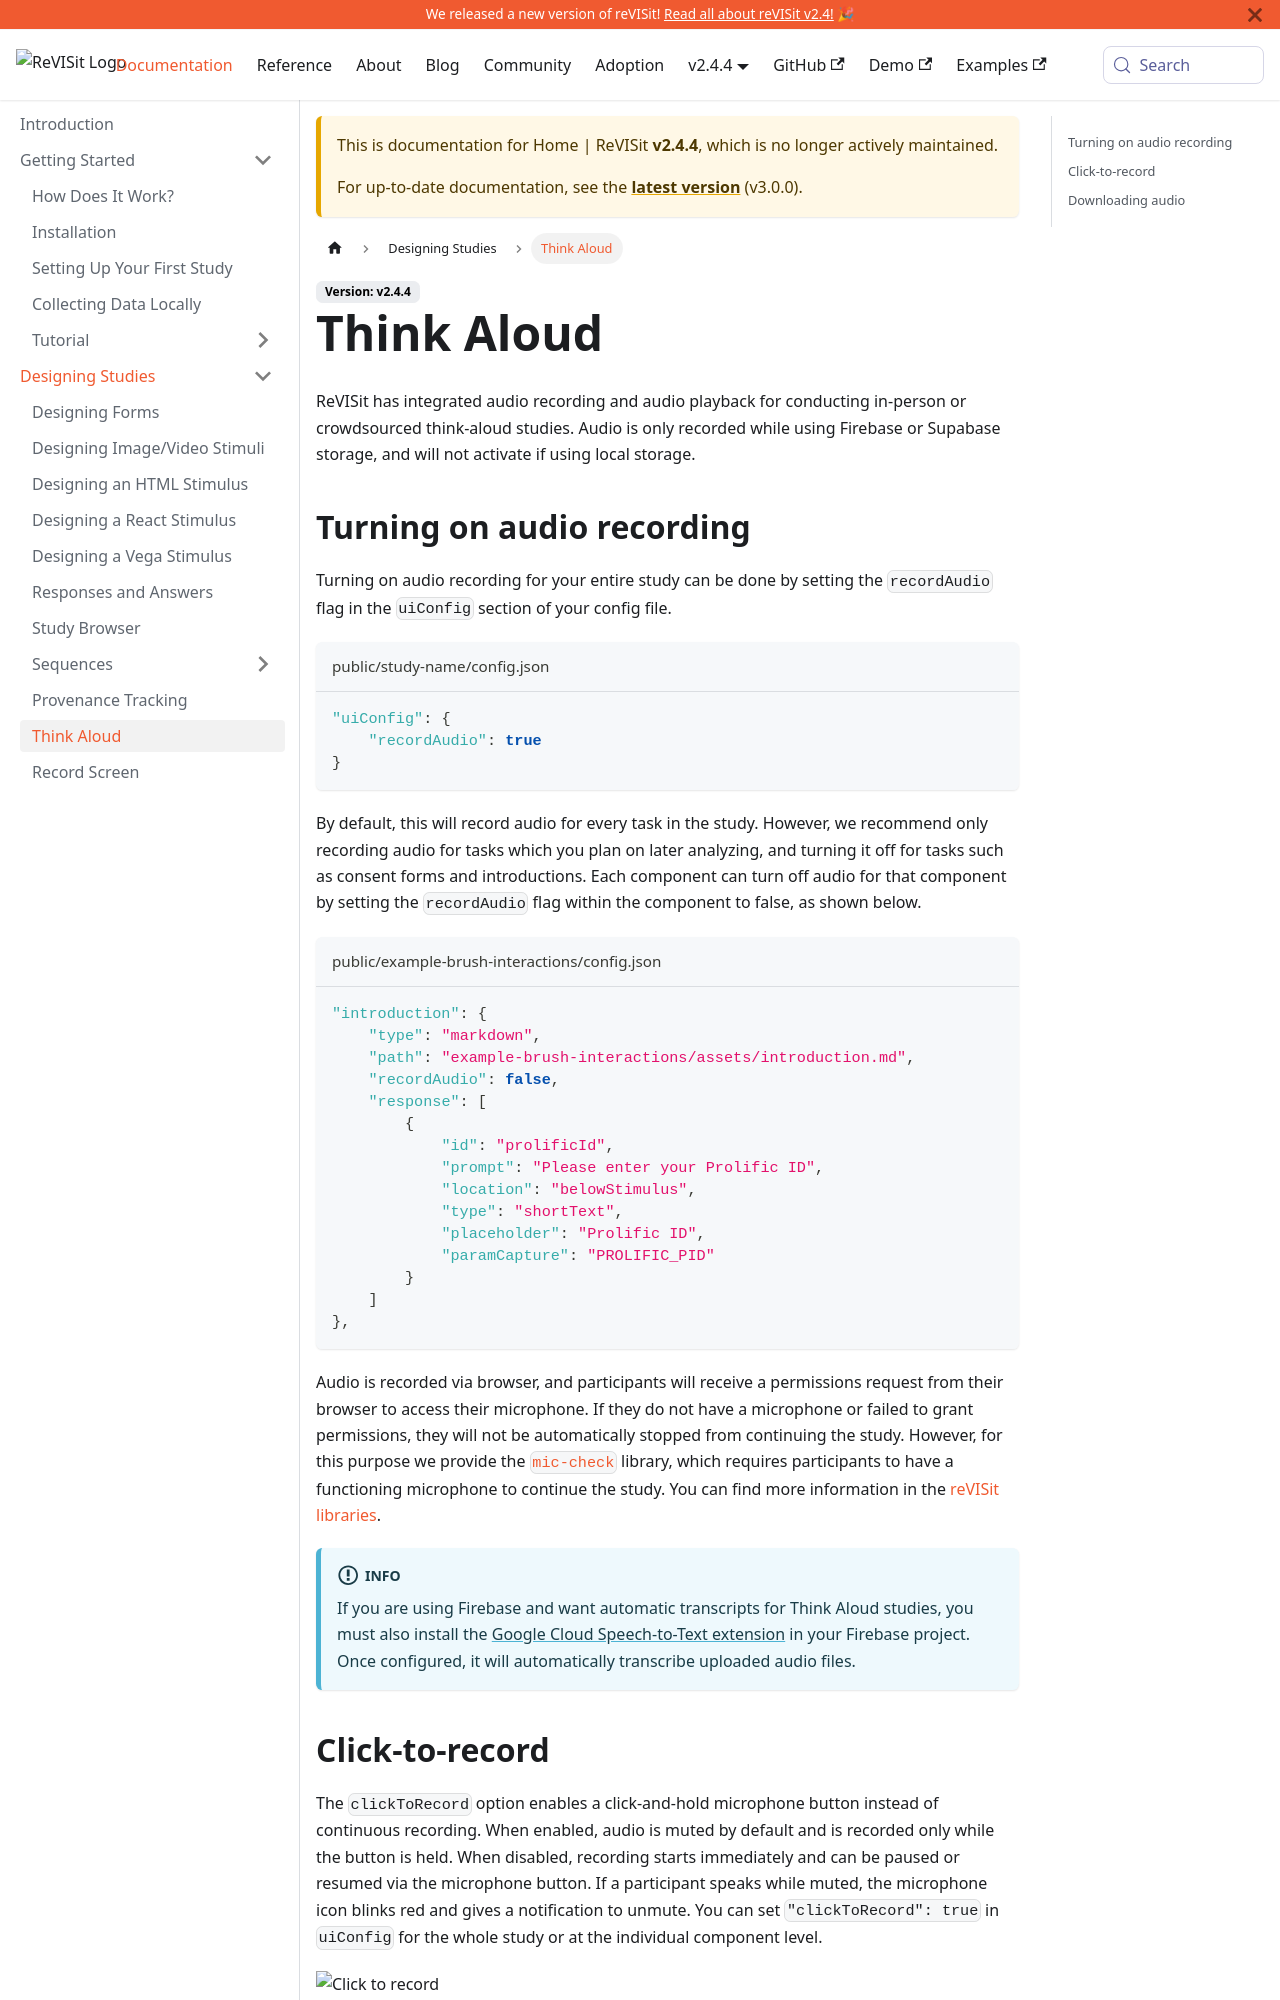

repository: revisit-studies/reVISit-studies.github.io · page: PR293/docs/v2.4.4/designing-studies/think-aloud/index.html · generator: docusaurus

# Think Aloud

ReVISit has integrated audio recording and audio playback for conducting in-person or crowdsourced think-aloud studies. Audio is only recorded while using Firebase or Supabase storage, and will not activate if using local storage.

## Turning on audio recording

Turning on audio recording for your entire study can be done by setting the `recordAudio` flag in the `uiConfig` section of your config file.

```json title="public/study-name/config.json"
"uiConfig": {
    "recordAudio": true
}
```

By default, this will record audio for every task in the study. However, we recommend only recording audio for tasks which you plan on later analyzing, and turning it off for tasks such as consent forms and introductions. Each component can turn off audio for that component by setting the `recordAudio` flag within the component to false, as shown below.

```json title="public/example-brush-interactions/config.json"
"introduction": {
    "type": "markdown",
    "path": "example-brush-interactions/assets/introduction.md",
    "recordAudio": false,
    "response": [
        {
            "id": "prolificId",
            "prompt": "Please enter your Prolific ID",
            "location": "belowStimulus",
            "type": "shortText",
            "placeholder": "Prolific ID",
            "paramCapture": "PROLIFIC_PID"
        }
    ]
},
```

Audio is recorded via browser, and participants will receive a permissions request from their browser to access their microphone. If they do not have a microphone or failed to grant permissions, they will not be automatically stopped from continuing the study. However, for this purpose we provide the [`mic-check`](../libraries/mic-check.md) library, which requires participants to have a functioning microphone to continue the study. You can find more information in the [reVISit libraries](./plugin-libraries.md).

:::info
If you are using Firebase and want automatic transcripts for Think Aloud studies, you must also install the [Google Cloud Speech-to-Text extension](https://extensions.dev/extensions/googlecloud/speech-to-text) in your Firebase project. Once configured, it will automatically transcribe uploaded audio files.
:::

## Click-to-record

The `clickToRecord` option enables a click-and-hold microphone button instead of continuous recording. When enabled, audio is muted by default and is recorded only while the button is held. When disabled, recording starts immediately and can be paused or resumed via the microphone button. If a participant speaks while muted, the microphone icon blinks red and gives a notification to unmute. You can set `"clickToRecord": true` in `uiConfig` for the whole study or at the individual component level.

![Click to record](./img/think-aloud/click-to-record.png)
